pico-8 play session: hold → + tap 🅾

[t = 2 s] hold → ~2s, tap 🅾 ~4×
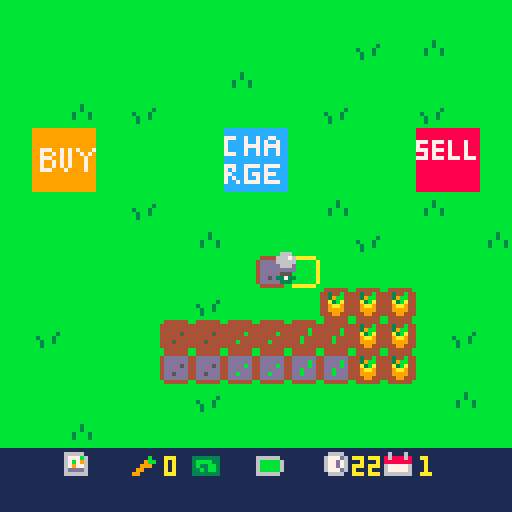
[t = 6 s] hold → ~6s, tap 🅾 ~10×
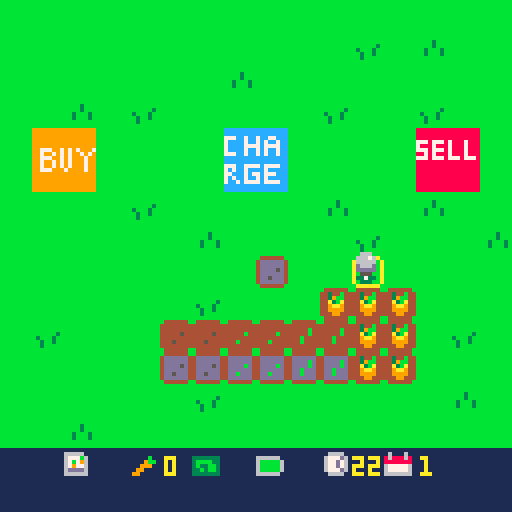
[t = 8 s] hold → ~8s, tap 🅾 ~14×
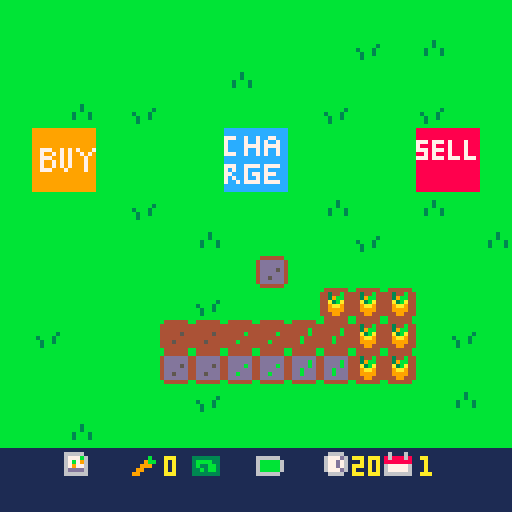

pico-8 cartridge
version 43
__lua__
function _init()
	icrops()
	iplr()
	idays()
	itrans()
end

function _update()
	uplr()
	uactions()
	udays()
end

function _draw()
 map()
 dplr()
 print(flr(clock),88,114,10)
 print(day,105,114,10)
 print(carrots,41,114)
 dtrans()

end
-->8
-- player mvmt / tile sel --

function iplr()

	plr={
		x=63,
		y=63
	}
	

end

function uplr()

	if btn(➡️) then
		plr.x+=1
	end
	if btn(⬅️) then
		plr.x-=1
	end
	if btn(⬆️) then
		plr.y-=1
	end
	if btn(⬇️) then
		plr.y+=1
	end -- player mvmt --
	
	
	tile={
		x=flr((plr.x+6)/8),
		y=flr((plr.y+8)/8)
	}

end

function dplr()

	spr(4,tile.x*8,tile.y*8)
	spr(10,plr.x,plr.y)

	
--	print(tile.x) -- show tile x
--	print(tile.y) -- show tile y
end
-->8
-- actions --

function uactions()

	if btnp(❎) then
		local sp=mget(tile.x,tile.y)
		
		if fget(sp,0) then
			mset(tile.x,tile.y,33)
		elseif fget(sp,1) then
			mset(tile.x,tile.y,sp+16)
		elseif fget(sp,3) then
			mset(tile.x,tile.y,52)
			harvest()
		elseif fget(sp,4) then
			day+=1
			clock=24
			trans()
			grow()
		end -- check tile then plant/water -- 
		
	end -- if button press --
end -- function end --
-->8
-- day cicle --

function idays()
	day=1
	clock=24
end

function udays()
 clock-=.03
end
-- day cicle --

-- transition --
function itrans()
	ttime=128
end

function trans()
	ttime=0
end

function dtrans()
 ttime+=6
 if ttime<128 then
		rectfill(0,0,128,128-ttime,2)
	end
end
-- transition --

-->8
-- growing crops --

function grow()
	for tx = 0,15 do
		for ty = 0,15 do
			local sp=(mget(tx,ty))
			if fget(mget(tx,ty),2) then
				mset(tx,ty,sp-15)
			end -- if fget --
		end -- ty for --
	end -- tx for --
end
-->8
-- money and harvesting --

function icrops()
	
	carrots=0
	seeds=0
	
end

function harvest()

	carrots+=1
	
end
__gfx__
00000000bbbbbbbbbbbbbbbbbbbbbbbb0aaaaaa00000000000000000000000000000000000000000000666000000000099999999999999998888888888888888
00000000bbbbbbbbbbbbbbbbbbbbbbbba000000a0000000000000000000000000000000000000000006667600000000099999999999999998888888888888888
00700700bbbbbbbbbbbbbbbbbbbb3bbba000000a0000000000000000000000000000000000000000006666600000000099999999999999998888888888888888
00077000bbbbbbbbbbbbbb3bbbbb3bbba000000a000000000000000000000000000000000000000000d666d00000000099999999999999997778777878887888
00077000bbbbbbbbb3bbb3bbbb3bbb3ba000000a000000000000000000000000000000000000000000ddddd00000000099999999999999997888788878887888
00700700bbbbbbbbbb3bb3bbbb3bbb3ba000000a0000000000000000000000000000000000000000000555000000000099777997979799977778777878887888
00000000bbbbbbbbbb3bbbbbbbbbbbbba000000a0000000000000000000000000000000000000000003373300000000099799797979979798878788878887888
00000000bbbbbbbbbbbbbbbbbbbbbbbb0aaaaaa00000000000000000000000000000000000000000000333000000000099777997979997997778777877787778
00000000000000000000000000000000000000000000000000000000000000000000000000000000000000001111111199799797979997998888888888888888
00000000000000000000000000000000000000000000000000000000000000000000000000000000000000001111111199799797979997998888888888888888
00000000000000000000000000000000000000000000000000000000000000000000000000000000000000001111111199777999799997998888888888888888
00000000000000000000000000000000000000000000000000000000000000000000000000000000000000001111111199999999999999998888888888888888
00000000000000000000000000000000000000000000000000000000000000000000000000000000000000001111111199999999999999998888888888888888
00000000000000000000000000000000000000000000000000000000000000000000000000000000000000001111111199999999999999998888888888888888
00000000000000000000000000000000000000000000000000000000000000000000000000000000000000001111111199999999999999998888888888888888
00000000000000000000000000000000000000000000000000000000000000000000000000000000000000001111111199999999999999998888888888888888
00000000b444444bb444444bb444444bb444444b00000000111111111111111111111111111111111111111111111111cccccccccccccccc0000000000000000
0000000044444444444444444444444444344b4400000000666661111111111111111111111111111166661116111611cccccccccccccccc0000000000000000
00000000444444444444444444444b444439bb44000000006777b61111111b11333333316666661116777d6186888681777cc7cc7cc77ccc0000000000000000
000000004444454444444b4444444b4444a3ba440000000067b7961111119bb13bbbb3316bbbbb611677d761888888817cccc7cc7c7cc7cc0000000000000000
000000004444444444444444444b4444449aa9440000000067977611111999113b33bb316bbbbb611677d761677777617cccc7777c7777cc0000000000000000
0000000044454444444b4444444b444444999944000000006dddd6111199111133b3bb316bbbbb6116777d61677777617cccc7cc7c7cc7cc0000000000000000
000000004444444444444444444444444449944400000000666666111991111133333331666666111166661166666661777cc7cc7c7cc7cc0000000000000000
00000000b444444bb444444bb444444bb444444b00000000111111111111111111111111111111111111111111111111cccccccccccccccc0000000000000000
00000000b444444bb444444bb444444bbbbbbbbb00000000000000000000000000000000000000000000000000000000cccccccccccccccc0000000000000000
000000004dddddd44dddddd44dddddd4bb4444bb00000000000000000000000000000000000000000000000000000000777cc7777c7777cc0000000000000000
000000004dddddd44dddddd44ddddbd4b442244b000000000000000000000000000000000000000000000000000000007c7cc7cccc7ccccc0000000000000000
000000004dddd5d44ddddbd44ddddbd4b421124b0000000000000000000000000000000000000000000000000000000077ccc7c77c777ccc0000000000000000
000000004dddddd44dddddd44ddbddd4b411114b000000000000000000000000000000000000000000000000000000007c7cc7cc7c7ccccc0000000000000000
000000004dd5ddd44ddbddd44ddbddd4b441144b000000000000000000000000000000000000000000000000000000007cc7c7777c7777cc0000000000000000
000000004dddddd44dddddd44dddddd4bb4444bb00000000000000000000000000000000000000000000000000000000cccccccccccccccc0000000000000000
00000000b444444bb444444bb444444bbbbbbbbb00000000000000000000000000000000000000000000000000000000cccccccccccccccc0000000000000000
__gff__
0001010100000000000000000000000000000000000000000000000000000000000202020800000000000000101000000004040401000000000000001010000000000000000000000000000000000000000000000000000000000000000000000000000000000000000000000000000000000000000000000000000000000000
0000000000000000000000000000000000000000000000000000000000000000000000000000000000000000000000000000000000000000000000000000000000000000000000000000000000000000000000000000000000000000000000000000000000000000000000000000000000000000000000000000000000000000
__map__
0101010101010101010101010101010100000000000000000000000000000000000000000000000000000000000000000000000000000000000000000000000000000000000000000000000000000000000000000000000000000000000000000000000000000000000000000000000000000000000000000000000000000000
0101010101010101010101020103010100000000000000000000000000000000000000000000000000000000000000000000000000000000000000000000000000000000000000000000000000000000000000000000000000000000000000000000000000000000000000000000000000000000000000000000000000000000
0101010101010103010101010101010100000000000000000000000000000000000000000000000000000000000000000000000000000000000000000000000000000000000000000000000000000000000000000000000000000000000000000000000000000000000000000000000000000000000000000000000000000000
0101030102010101010102010102010100000000000000000000000000000000000000000000000000000000000000000000000000000000000000000000000000000000000000000000000000000000000000000000000000000000000000000000000000000000000000000000000000000000000000000000000000000000
010c0d010101012c2d010101010e0f0100000000000000000000000000000000000000000000000000000000000000000000000000000000000000000000000000000000000000000000000000000000000000000000000000000000000000000000000000000000000000000000000000000000000000000000000000000000
011c1d010101013c3d010101011e1f0100000000000000000000000000000000000000000000000000000000000000000000000000000000000000000000000000000000000000000000000000000000000000000000000000000000000000000000000000000000000000000000000000000000000000000000000000000000
0101010102010101010103010103010100000000000000000000000000000000000000000000000000000000000000000000000000000000000000000000000000000000000000000000000000000000000000000000000000000000000000000000000000000000000000000000000000000000000000000000000000000000
0101010101010301010101020101010300000000000000000000000000000000000000000000000000000000000000000000000000000000000000000000000000000000000000000000000000000000000000000000000000000000000000000000000000000000000000000000000000000000000000000000000000000000
0101010101010101020101010101010100000000000000000000000000000000000000000000000000000000000000000000000000000000000000000000000000000000000000000000000000000000000000000000000000000000000000000000000000000000000000000000000000000000000000000000000000000000
0101010101010201010124242401010100000000000000000000000000000000000000000000000000000000000000000000000000000000000000000000000000000000000000000000000000000000000000000000000000000000000000000000000000000000000000000000000000000000000000000000000000000000
0102010101212122222323242401020100000000000000000000000000000000000000000000000000000000000000000000000000000000000000000000000000000000000000000000000000000000000000000000000000000000000000000000000000000000000000000000000000000000000000000000000000000000
0101010101313132323333242401010100000000000000000000000000000000000000000000000000000000000000000000000000000000000000000000000000000000000000000000000000000000000000000000000000000000000000000000000000000000000000000000000000000000000000000000000000000000
0101010101010201010101010101030100000000000000000000000000000000000000000000000000000000000000000000000000000000000000000000000000000000000000000000000000000000000000000000000000000000000000000000000000000000000000000000000000000000000000000000000000000000
0101030101010101010101010101010100000000000000000000000000000000000000000000000000000000000000000000000000000000000000000000000000000000000000000000000000000000000000000000000000000000000000000000000000000000000000000000000000000000000000000000000000000000
1b1b261b271b281b291b2a1b2b1b1b1b00000000000000000000000000000000000000000000000000000000000000000000000000000000000000000000000000000000000000000000000000000000000000000000000000000000000000000000000000000000000000000000000000000000000000000000000000000000
1b1b1b1b1b1b1b1b1b1b1b1b1b1b1b1b00000000000000000000000000000000000000000000000000000000000000000000000000000000000000000000000000000000000000000000000000000000000000000000000000000000000000000000000000000000000000000000000000000000000000000000000000000000
